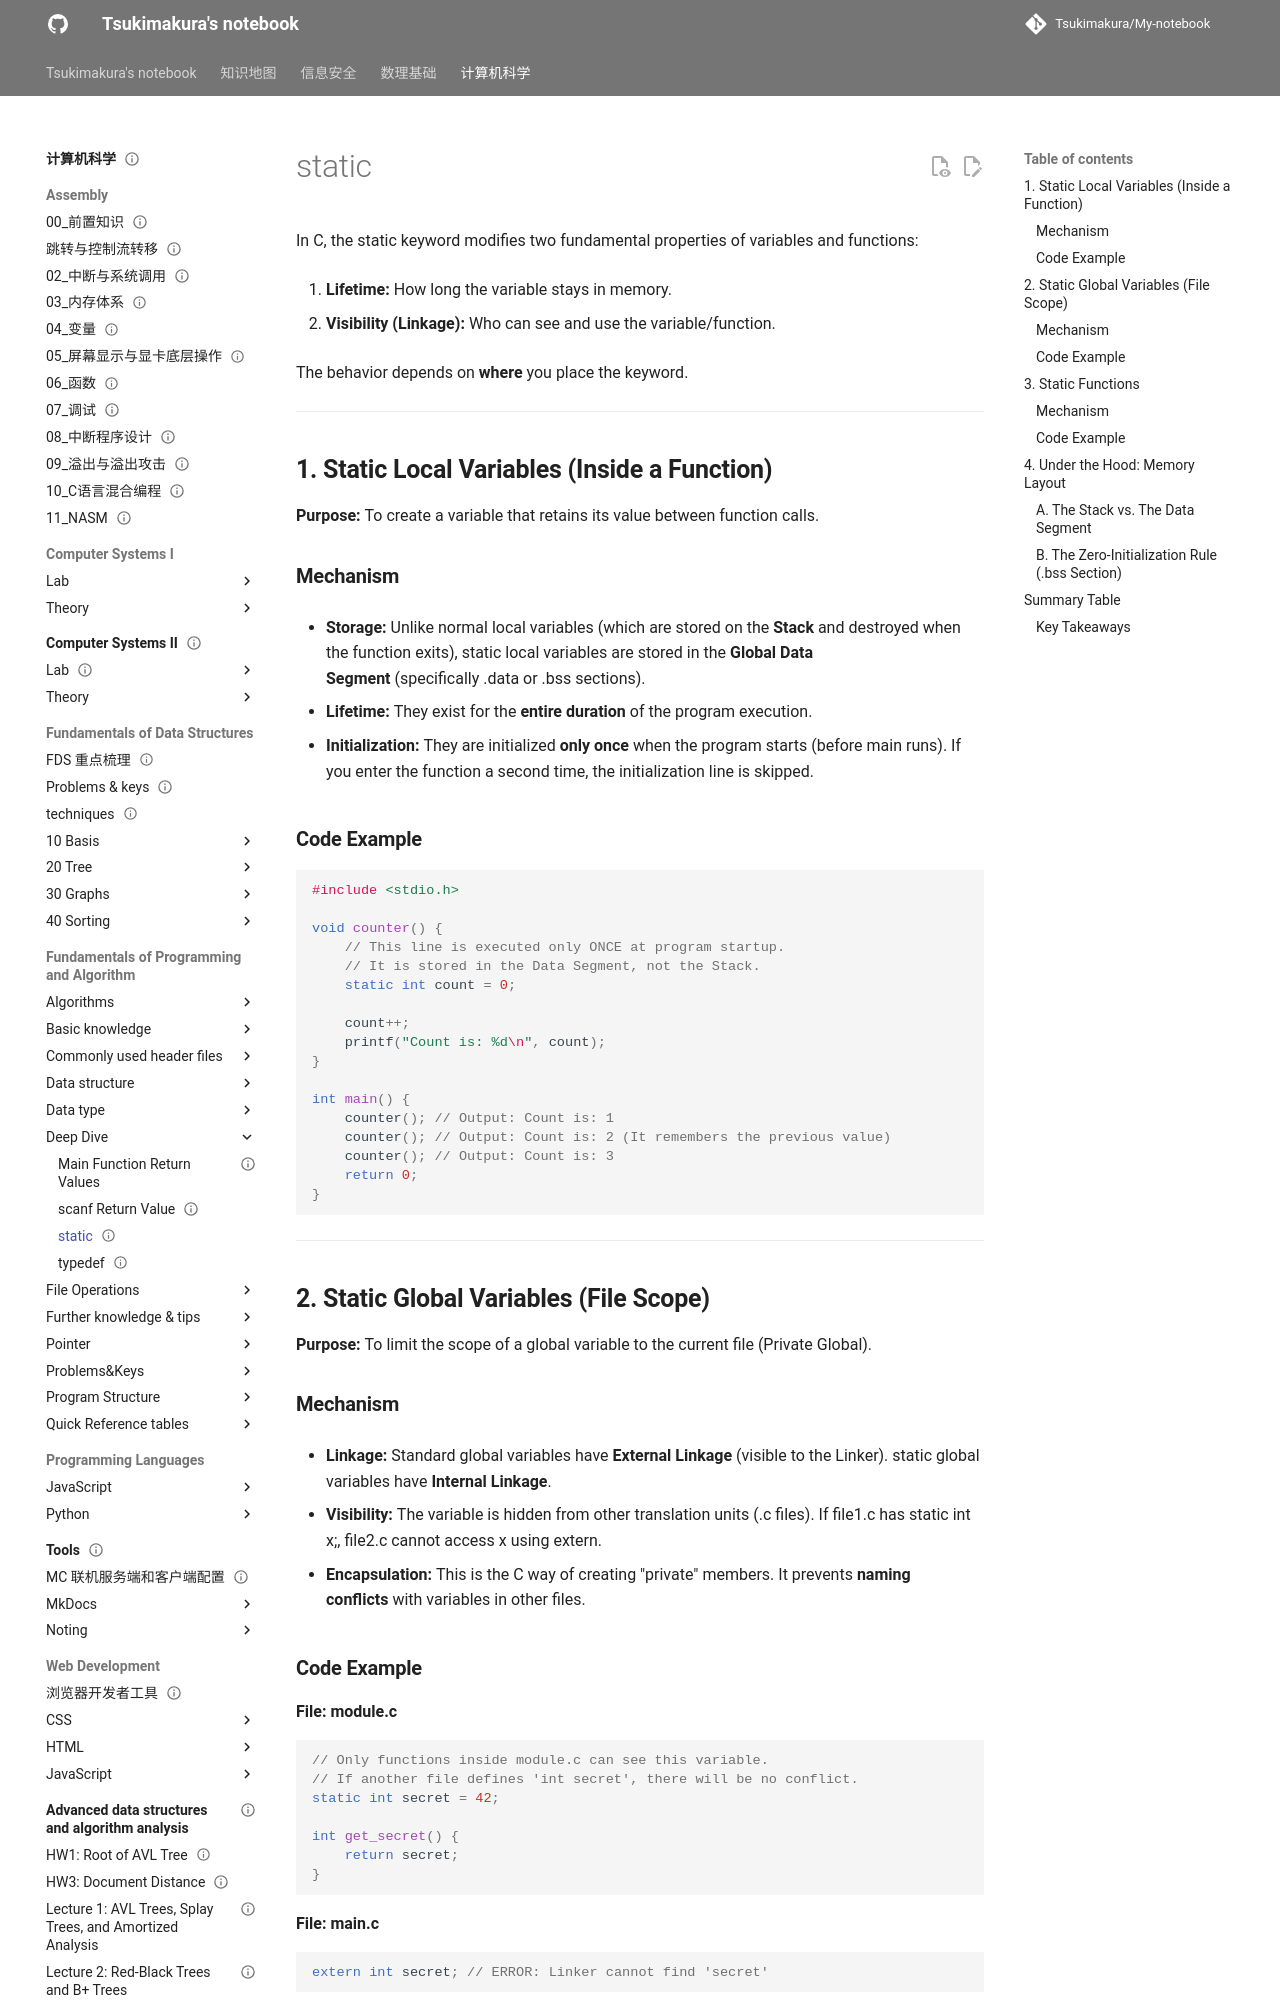

repository: Tsukimakura/My-notebook · page: 计算机科学/Fundamentals of Programming and Algorithm/Deep Dive/static/index.html · generator: mkdocs

---
title: "static"
status: draft
tags: [cs]
created: null
updated: 2026-10-06
sources: []
---

# static

In C, the static keyword modifies two fundamental properties of variables and functions:

1. **Lifetime:** How long the variable stays in memory.

2. **Visibility (Linkage):** Who can see and use the variable/function.

The behavior depends on **where** you place the keyword.

---

## **1. Static Local Variables (Inside a Function)**

**Purpose:** To create a variable that retains its value between function calls.

### **Mechanism**

- **Storage:** Unlike normal local variables (which are stored on the **Stack** and destroyed when the function exits), static local variables are stored in the **Global Data Segment** (specifically .data or .bss sections).

- **Lifetime:** They exist for the **entire duration** of the program execution.

- **Initialization:** They are initialized **only once** when the program starts (before main runs). If you enter the function a second time, the initialization line is skipped.

### **Code Example**

```c
#include <stdio.h>

void counter() {
    // This line is executed only ONCE at program startup.
    // It is stored in the Data Segment, not the Stack.
    static int count = 0;

    count++;
    printf("Count is: %d\n", count);
}

int main() {
    counter(); // Output: Count is: 1
    counter(); // Output: Count is: 2 (It remembers the previous value)
    counter(); // Output: Count is: 3
    return 0;
}
```

---

## **2. Static Global Variables (File Scope)**

**Purpose:** To limit the scope of a global variable to the current file (Private Global).

### **Mechanism**

- **Linkage:** Standard global variables have **External Linkage** (visible to the Linker). static global variables have **Internal Linkage**.

- **Visibility:** The variable is hidden from other translation units (.c files). If file1.c has static int x;, file2.c cannot access x using extern.

- **Encapsulation:** This is the C way of creating "private" members. It prevents **naming conflicts** with variables in other files.

### **Code Example**

**File: module.c**

```c
// Only functions inside module.c can see this variable.
// If another file defines 'int secret', there will be no conflict.
static int secret = 42;

int get_secret() {
    return secret;
}
```

**File: main.c**

```c
extern int secret; // ERROR: Linker cannot find 'secret'
```

---

## **3. Static Functions**

**Purpose:** To limit the visibility of a function to the file where it is defined.
